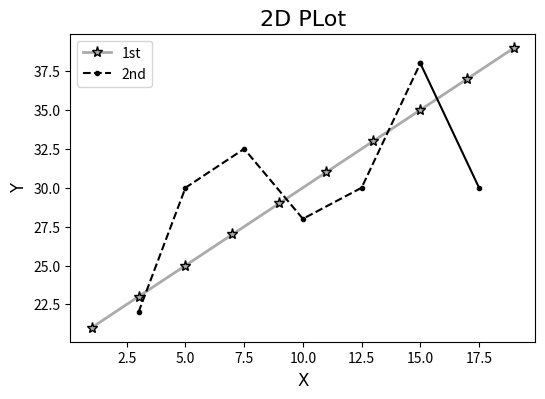

The script that saved this image:
import matplotlib
from matplotlib import pyplot
import numpy

pyplot.figure(figsize=(6,4),dpi=200)

xAxis = numpy.arange(1,20,2)
yAxis = numpy.arange(21,40,2)

x2Axis = [3,5.0,7.5,10,12.5,15,17.5]
y2Axis = [22,30,32.5,28,30,38,30]

pyplot.plot(xAxis , yAxis , color='#ababab' , linewidth=2 , marker='*', markersize=8 , markeredgecolor='#000' ,linestyle='-', label = '1st')

pyplot.plot(x2Axis[0:6] , y2Axis[0:6] , color = '#000' , marker = '.' , linestyle='--' , label = '2nd')
pyplot.plot(x2Axis[5:] , y2Axis[5:] , color = '#000' , marker = '.' , linestyle='-')

pyplot.title('2D PLot',fontdict={'fontname':'Comic Sans MS','fontsize':'16'})

fontDICT = {'fontname':'Comic Sans MS',
            'fontsize':'12'}

pyplot.xlabel('X',fontdict = fontDICT)
pyplot.ylabel('Y',fontdict = fontDICT)

pyplot.legend()

pyplot.show()
